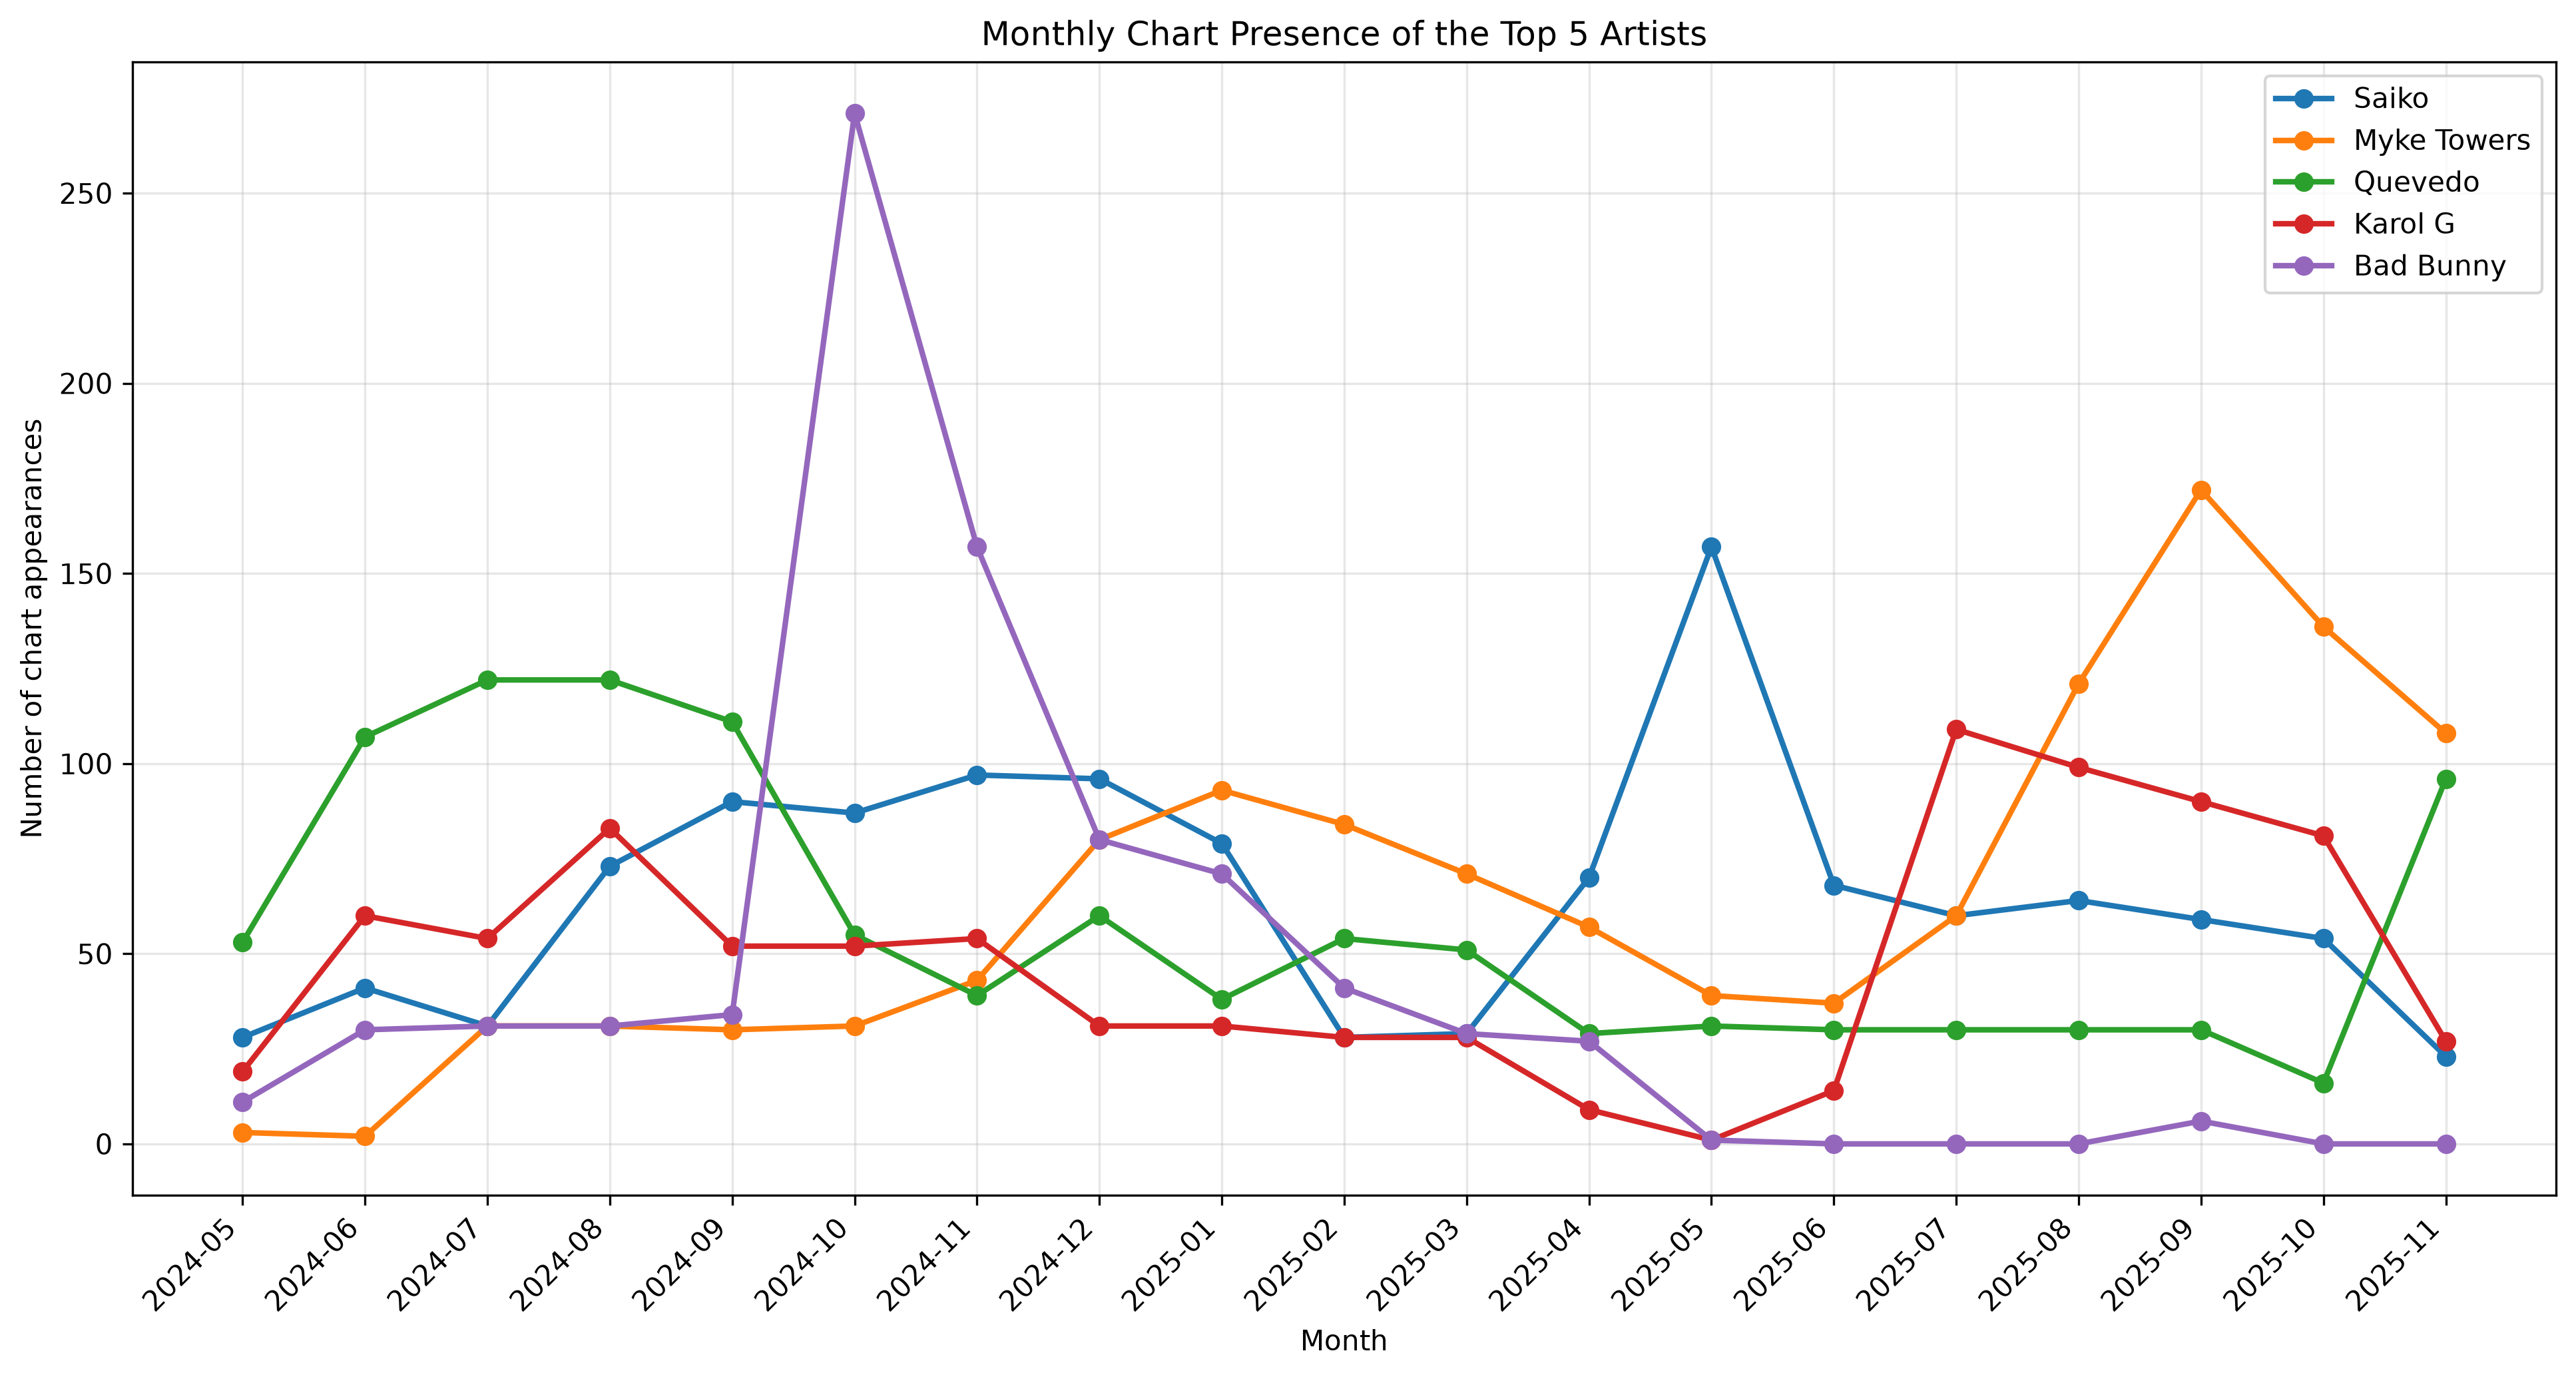

Data behind this chart, as committed beside it:
, saiko, myke towers, quevedo, karol g, bad bunny
2024-05, 28, 3, 53, 19, 11
2024-06, 41, 2, 107, 60, 30
2024-07, 31, 31, 122, 54, 31
2024-08, 73, 31, 122, 83, 31
2024-09, 90, 30, 111, 52, 34
2024-10, 87, 31, 55, 52, 271
2024-11, 97, 43, 39, 54, 157
2024-12, 96, 80, 60, 31, 80
2025-01, 79, 93, 38, 31, 71
2025-02, 28, 84, 54, 28, 41
2025-03, 29, 71, 51, 28, 29
2025-04, 70, 57, 29, 9, 27
2025-05, 157, 39, 31, 1, 1
2025-06, 68, 37, 30, 14, 0
2025-07, 60, 60, 30, 109, 0
2025-08, 64, 121, 30, 99, 0
2025-09, 59, 172, 30, 90, 6
2025-10, 54, 136, 16, 81, 0
2025-11, 23, 108, 96, 27, 0
